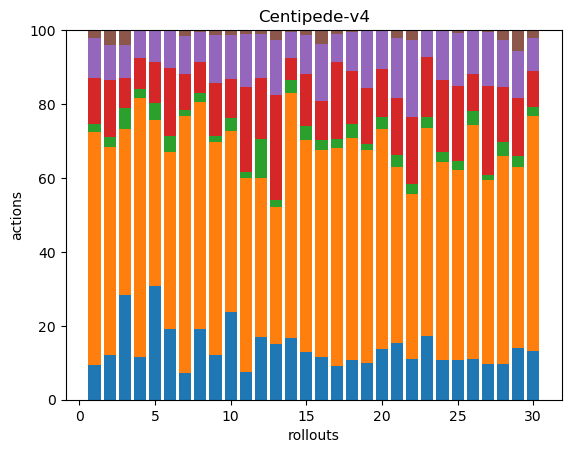

The data file committed next to this chart (first rows):
43, 290, 10, 58, 49, 10, 0, 0, 0, 0, 0, 0, 0, 0, 0, 0, 0, 0
38, 177, 8, 49, 29, 13, 0, 0, 0, 0, 0, 0, 0, 0, 0, 0, 0, 0
35, 55, 7, 10, 11, 5, 0, 0, 0, 0, 0, 0, 0, 0, 0, 0, 0, 0
33, 198, 7, 24, 21, 0, 0, 0, 0, 0, 0, 0, 0, 0, 0, 0, 0, 0
39, 57, 6, 14, 11, 0, 0, 0, 0, 0, 0, 0, 0, 0, 0, 0, 0, 0
32, 80, 7, 31, 17, 0, 0, 0, 0, 0, 0, 0, 0, 0, 0, 0, 0, 0
34, 328, 7, 46, 49, 7, 0, 0, 0, 0, 0, 0, 0, 0, 0, 0, 0, 0
40, 129, 5, 18, 17, 1, 0, 0, 0, 0, 0, 0, 0, 0, 0, 0, 0, 0
34, 161, 5, 40, 36, 4, 0, 0, 0, 0, 0, 0, 0, 0, 0, 0, 0, 0
40, 82, 6, 18, 20, 2, 0, 0, 0, 0, 0, 0, 0, 0, 0, 0, 0, 0
30, 209, 7, 92, 57, 4, 0, 0, 0, 0, 0, 0, 0, 0, 0, 0, 0, 0
37, 93, 23, 36, 26, 2, 0, 0, 0, 0, 0, 0, 0, 0, 0, 0, 0, 0
40, 98, 5, 75, 39, 7, 0, 0, 0, 0, 0, 0, 0, 0, 0, 0, 0, 0
39, 156, 8, 14, 17, 1, 0, 0, 0, 0, 0, 0, 0, 0, 0, 0, 0, 0
32, 141, 9, 35, 26, 3, 0, 0, 0, 0, 0, 0, 0, 0, 0, 0, 0, 0
34, 163, 8, 31, 45, 11, 0, 0, 0, 0, 0, 0, 0, 0, 0, 0, 0, 0
33, 213, 9, 75, 27, 4, 0, 0, 0, 0, 0, 0, 0, 0, 0, 0, 0, 0
36, 198, 13, 47, 35, 2, 0, 0, 0, 0, 0, 0, 0, 0, 0, 0, 0, 0
32, 183, 5, 48, 49, 1, 0, 0, 0, 0, 0, 0, 0, 0, 0, 0, 0, 0
37, 160, 9, 35, 28, 0, 0, 0, 0, 0, 0, 0, 0, 0, 0, 0, 0, 0
37, 114, 8, 37, 39, 5, 0, 0, 0, 0, 0, 0, 0, 0, 0, 0, 0, 0
30, 121, 7, 49, 57, 7, 0, 0, 0, 0, 0, 0, 0, 0, 0, 0, 0, 0
35, 115, 6, 33, 15, 0, 0, 0, 0, 0, 0, 0, 0, 0, 0, 0, 0, 0
29, 144, 7, 53, 35, 1, 0, 0, 0, 0, 0, 0, 0, 0, 0, 0, 0, 0
26, 126, 6, 50, 35, 2, 0, 0, 0, 0, 0, 0, 0, 0, 0, 0, 0, 0
33, 190, 11, 30, 35, 1, 0, 0, 0, 0, 0, 0, 0, 0, 0, 0, 0, 0
34, 172, 5, 84, 50, 2, 0, 0, 0, 0, 0, 0, 0, 0, 0, 0, 0, 0
28, 161, 11, 43, 36, 8, 0, 0, 0, 0, 0, 0, 0, 0, 0, 0, 0, 0
35, 122, 7, 39, 32, 14, 0, 0, 0, 0, 0, 0, 0, 0, 0, 0, 0, 0
30, 144, 6, 22, 20, 5, 0, 0, 0, 0, 0, 0, 0, 0, 0, 0, 0, 0
